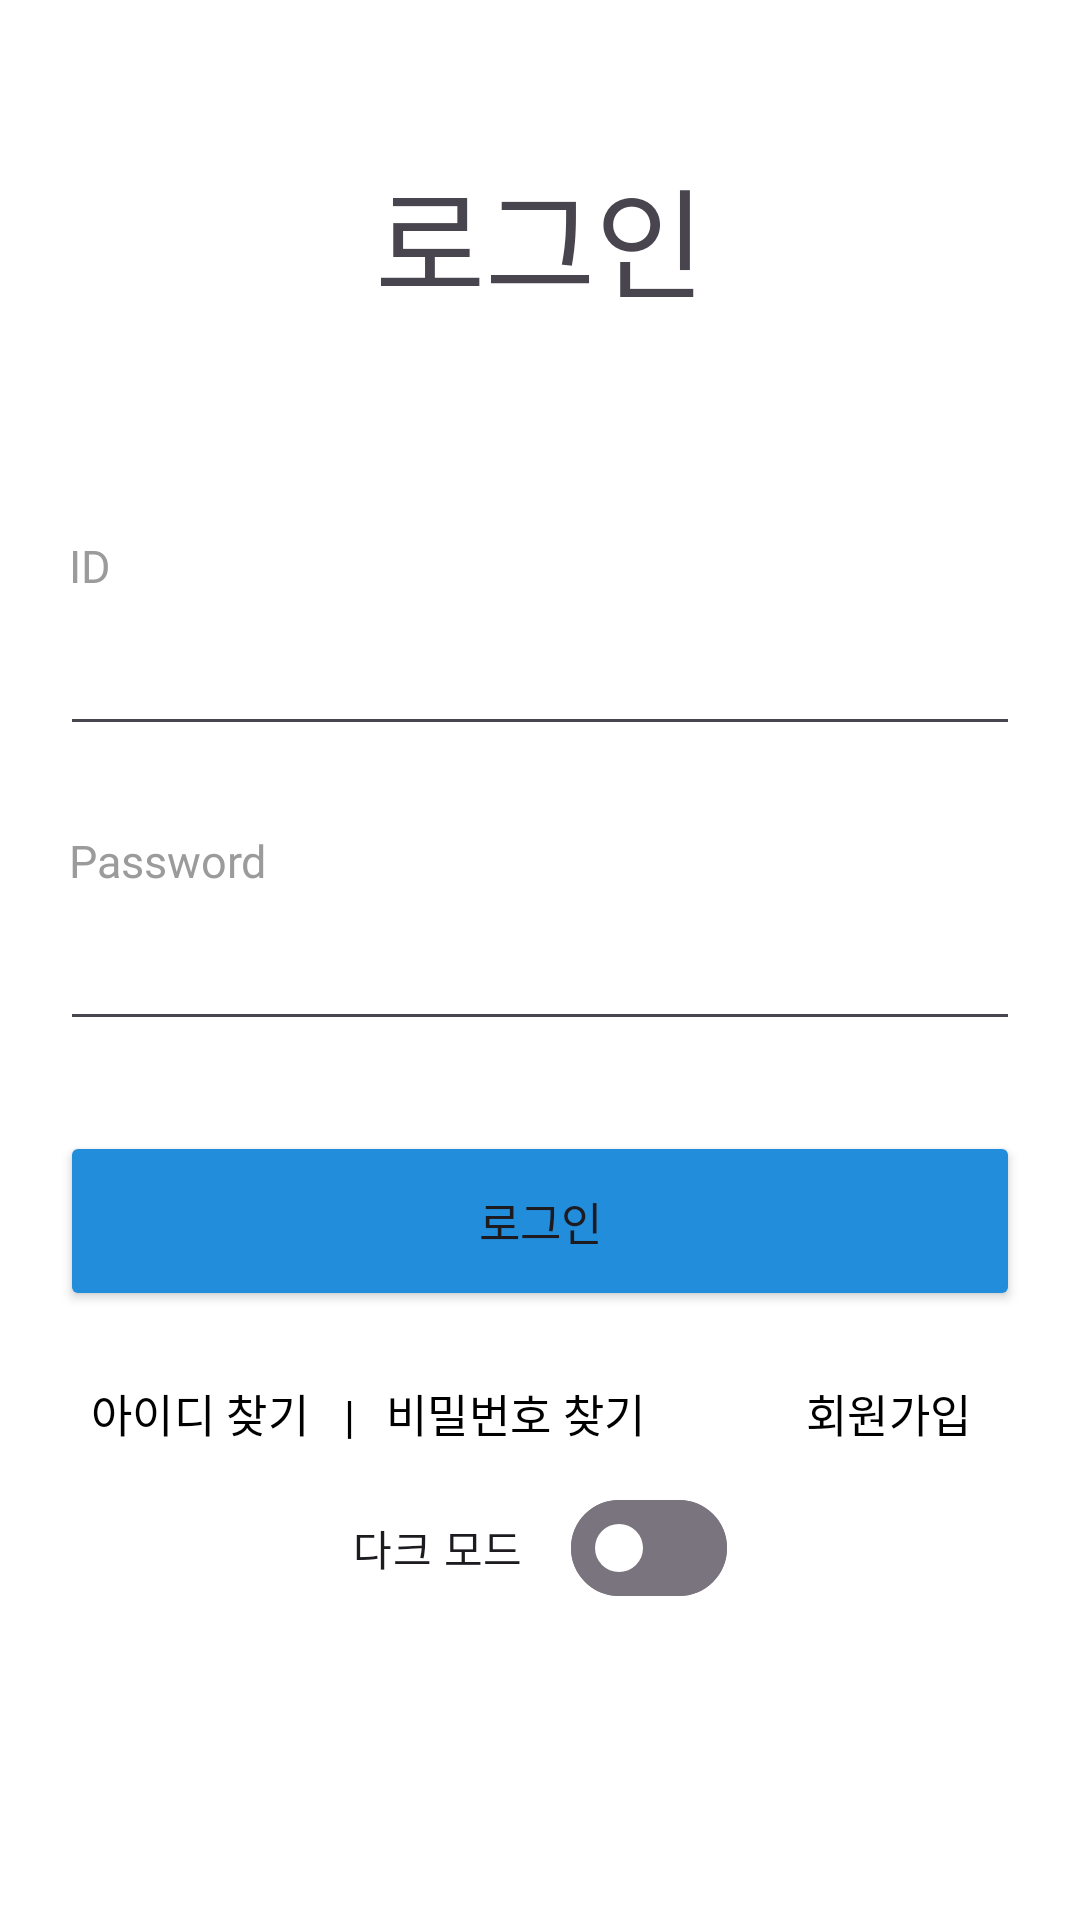

The Android layout XML behind this screen, and the referenced resources:
<!-- AndroidManifest.xml: application theme Theme.BookAndMovieReview -->
<!-- res/layout/activity_login.xml -->
<?xml version="1.0" encoding="utf-8"?>
<androidx.constraintlayout.widget.ConstraintLayout xmlns:android="http://schemas.android.com/apk/res/android"
    xmlns:app="http://schemas.android.com/apk/res-auto"
    xmlns:tools="http://schemas.android.com/tools"
    android:layout_width="match_parent"
    android:layout_height="match_parent"
    android:background="@color/white"
    tools:context=".LoginActivity">

    <TextView
        android:id="@+id/textLogin"
        android:layout_width="wrap_content"
        android:layout_height="wrap_content"
        android:layout_marginTop="50dp"
        android:text="@string/login"
        android:textSize="40sp"
        android:fontFamily="@font/manrope_bold"
        app:layout_constraintEnd_toEndOf="parent"
        app:layout_constraintStart_toStartOf="parent"
        app:layout_constraintTop_toTopOf="parent" />

    <LinearLayout
        android:id="@+id/linearLayout"
        android:layout_width="0dp"
        android:layout_height="wrap_content"
        android:layout_marginStart="20dp"
        android:layout_marginTop="70dp"
        android:layout_marginEnd="20dp"
        android:orientation="vertical"
        app:layout_constraintEnd_toEndOf="parent"
        app:layout_constraintStart_toStartOf="parent"
        app:layout_constraintTop_toBottomOf="@+id/textLogin">

        <TextView
            android:id="@+id/textId"
            android:layout_width="wrap_content"
            android:layout_height="wrap_content"
            android:layout_marginStart="3dp"
            android:fontFamily="@font/quicksand_bold"
            android:text="@string/id"
            android:textColor="#9B9B9B"
            android:textSize="15sp" />

        <EditText
            android:id="@+id/editId"
            android:layout_width="match_parent"
            android:layout_height="50dp"
            android:autofillHints="name"
            android:digits="@string/id_filter"
            android:ems="10"
            android:fontFamily="@font/quicksand_medium"
            android:hint=""
            android:inputType="textVisiblePassword"
            android:text=""
            android:textColor="@color/black"
            android:textSize="20sp"
            tools:ignore="LabelFor" />
    </LinearLayout>

    <LinearLayout
        android:id="@+id/linearLayout3"
        android:layout_width="0dp"
        android:layout_height="wrap_content"
        android:layout_marginStart="20dp"
        android:layout_marginTop="28dp"
        android:layout_marginEnd="20dp"
        android:orientation="vertical"
        app:layout_constraintEnd_toEndOf="parent"
        app:layout_constraintHorizontal_bias="0.0"
        app:layout_constraintStart_toStartOf="parent"
        app:layout_constraintTop_toBottomOf="@+id/linearLayout">

        <TextView
            android:id="@+id/textPassword"
            android:layout_width="wrap_content"
            android:layout_height="wrap_content"
            android:layout_marginStart="3dp"
            android:fontFamily="@font/quicksand_bold"
            android:text="@string/password"
            android:textColor="#9B9B9B"
            android:textSize="15sp" />

        <EditText
            android:id="@+id/editPassword"
            android:layout_width="match_parent"
            android:layout_height="50dp"
            android:autofillHints="password"
            android:digits="@string/pw_filter"
            android:ems="10"
            android:fontFamily="@font/quicksand_medium"
            android:hint=""
            android:inputType="textPassword"
            android:textColor="@color/black"
            android:textSize="20sp"
            app:layout_constraintEnd_toEndOf="parent"
            app:layout_constraintStart_toStartOf="parent"
            app:layout_constraintTop_toTopOf="parent"
            tools:ignore="LabelFor" />
    </LinearLayout>

    <Button
        android:id="@+id/buttonLogin"
        android:layout_width="0dp"
        android:layout_height="60dp"
        android:layout_marginTop="30dp"
        android:text="@string/login"
        android:textSize="15sp"
        android:layout_marginLeft="20dp"
        android:layout_marginRight="20dp"
        android:backgroundTint="#228DDB"
        app:layout_constraintEnd_toEndOf="parent"
        app:layout_constraintStart_toStartOf="parent"
        app:layout_constraintTop_toBottomOf="@+id/linearLayout3" />

    <LinearLayout
        android:id="@+id/linearLayout5"
        android:layout_width="0dp"
        android:layout_height="wrap_content"
        android:layout_marginLeft="20dp"
        android:layout_marginTop="10dp"
        android:layout_marginRight="20dp"
        android:orientation="horizontal"
        app:layout_constraintEnd_toEndOf="parent"
        app:layout_constraintStart_toStartOf="parent"
        app:layout_constraintTop_toBottomOf="@+id/buttonLogin">

        <Button
            android:id="@+id/buttonFindId"
            style="@style/Widget.Material3.Button.TextButton"
            android:layout_width="wrap_content"
            android:layout_height="wrap_content"
            android:paddingStart="10dp"
            android:text="@string/find_id"
            android:textColor="@color/black"
            android:textSize="15sp"
            tools:ignore="RtlSymmetry" />

        <TextView
            android:id="@+id/textBoundary"
            android:layout_width="wrap_content"
            android:layout_height="wrap_content"
            android:padding="0dp"
            android:text="@string/boundary_line"
            android:textColor="@color/black"
            android:textSize="15sp" />

        <Button
            android:id="@+id/buttonFindPassword"
            style="@style/Widget.Material3.Button.TextButton"
            android:layout_width="wrap_content"
            android:layout_height="wrap_content"
            android:paddingStart="10dp"
            android:text="@string/find_pw"
            android:textColor="@color/black"
            android:textSize="15sp"
            tools:ignore="RtlSymmetry" />

        <RelativeLayout
            android:layout_width="match_parent"
            android:layout_height="match_parent">

            <Button
                android:id="@+id/buttonRegister"
                style="@style/Widget.Material3.Button.TextButton"
                android:layout_width="wrap_content"
                android:layout_height="wrap_content"
                android:layout_alignParentEnd="true"
                android:padding="0dp"
                android:text="@string/register"
                android:textColor="@color/black"
                android:textSize="15sp" />
        </RelativeLayout>
    </LinearLayout>

    <com.google.android.material.materialswitch.MaterialSwitch
        android:id="@+id/switchDarkmode"
        android:layout_width="wrap_content"
        android:layout_height="wrap_content"
        android:layout_marginBottom="100dp"
        android:text="@string/darkmode"
        app:thumbTint="#FFFFFF"
        app:trackTint="#79747E"
        app:layout_constraintBottom_toBottomOf="parent"
        app:layout_constraintEnd_toEndOf="parent"
        app:layout_constraintStart_toStartOf="parent" />

</androidx.constraintlayout.widget.ConstraintLayout>
<!-- resources referenced by this layout -->
<resources>
  <color name="black">#FF000000</color>
  <color name="white">#FFFFFFFF</color>
  <string name="boundary_line">|</string>
  <string name="darkmode">다크 모드</string>
  <string name="find_id">아이디 찾기</string>
  <string name="find_pw">비밀번호 찾기</string>
  <string name="id">ID</string>
  <string name="id_filter">qwertyuiopasdfghjklzxcvbnmQWERTYUIOPASDFGHJKLZXCVBNM1234567890</string>
  <string name="login">로그인</string>
  <string name="password">Password</string>
  <string name="pw_filter">qwertyuiopasdfghjklzxcvbnmQWERTYUIOPASDFGHJKLZXCVBNM1234567890!@#$%^*-=_</string>
  <string name="register">회원가입</string>
  <style name="Theme.BookAndMovieReview" parent="Base.Theme.BookAndMovieReview" />
  <style name="Base.Theme.BookAndMovieReview" parent="Theme.Material3.DayNight.NoActionBar">
      </style>
</resources>
